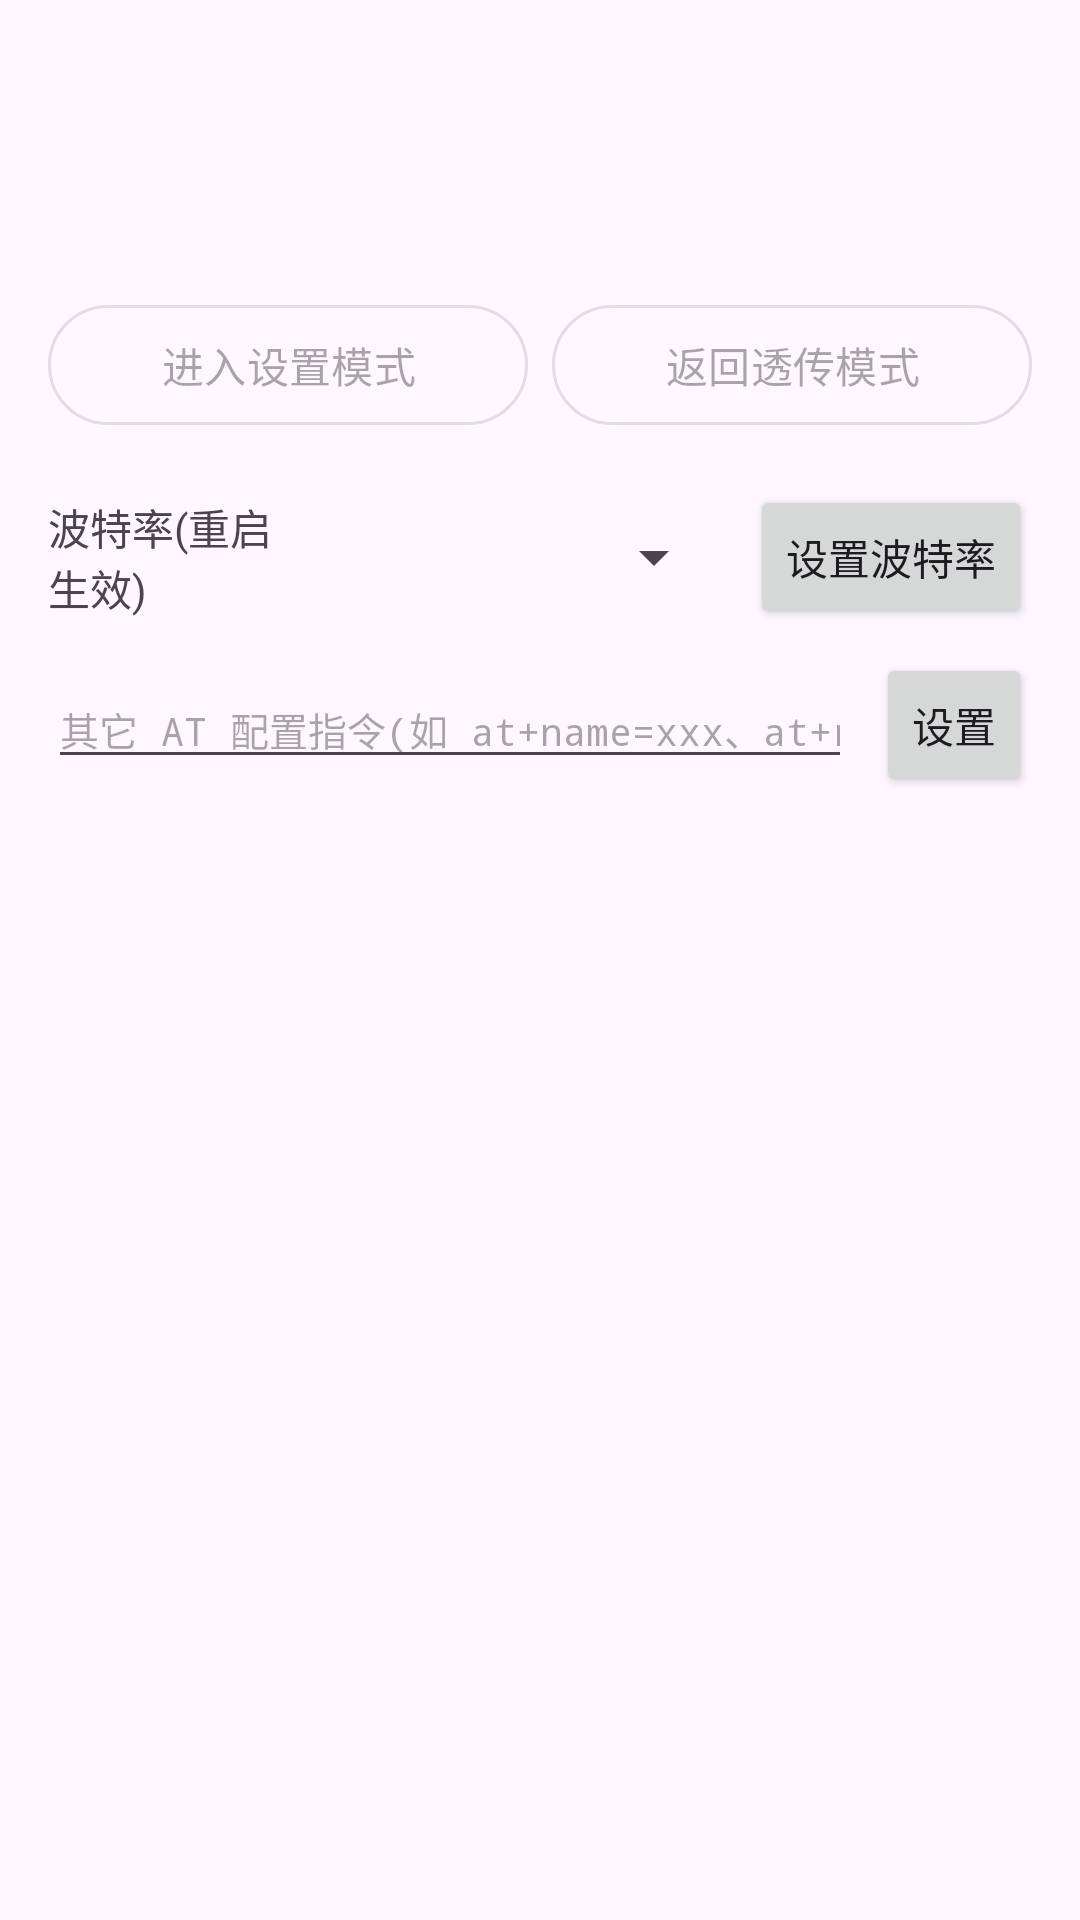

Here is an Android app screen rendered from its layout file. Give the layout XML and the strings, colors and styles it references.
<!-- AndroidManifest.xml: application theme Theme.BluetoothSerial -->
<!-- res/layout/fragment_module_settings.xml -->
<?xml version="1.0" encoding="utf-8"?>
<ScrollView xmlns:android="http://schemas.android.com/apk/res/android"
    android:layout_width="match_parent"
    android:layout_height="match_parent">

    <LinearLayout
        android:layout_width="match_parent"
        android:layout_height="wrap_content"
        android:orientation="vertical"
        android:padding="16dp">

        <TextView
            android:id="@+id/tvModuleStatus"
            android:layout_width="match_parent"
            android:layout_height="wrap_content"
            android:textSize="14sp"
            android:textStyle="bold" />

        <TextView
            android:id="@+id/tvModuleMode"
            android:layout_width="match_parent"
            android:layout_height="wrap_content"
            android:layout_marginTop="4dp"
            android:textSize="13sp" />

        <TextView
            android:id="@+id/tvModuleUartInfo"
            android:layout_width="match_parent"
            android:layout_height="wrap_content"
            android:layout_marginTop="6dp"
            android:fontFamily="monospace"
            android:textColor="?attr/colorPrimary"
            android:textSize="14sp"
            android:textStyle="bold" />

        <LinearLayout
            android:layout_width="match_parent"
            android:layout_height="wrap_content"
            android:layout_marginTop="16dp"
            android:orientation="horizontal">

            <com.google.android.material.button.MaterialButton
                android:id="@+id/btnEnterConfig"
                style="@style/Widget.Material3.Button.OutlinedButton"
                android:layout_width="0dp"
                android:layout_height="wrap_content"
                android:layout_marginEnd="4dp"
                android:layout_weight="1"
                android:enabled="false"
                android:text="@string/module_enter_config" />

            <com.google.android.material.button.MaterialButton
                android:id="@+id/btnExitConfig"
                style="@style/Widget.Material3.Button.OutlinedButton"
                android:layout_width="0dp"
                android:layout_height="wrap_content"
                android:layout_marginStart="4dp"
                android:layout_weight="1"
                android:enabled="false"
                android:text="@string/module_exit_config" />
        </LinearLayout>

        
        <LinearLayout
            android:layout_width="match_parent"
            android:layout_height="wrap_content"
            android:layout_marginTop="16dp"
            android:gravity="center_vertical"
            android:orientation="horizontal">

            <TextView
                android:layout_width="0dp"
                android:layout_height="wrap_content"
                android:layout_weight="1"
                android:text="@string/module_baud_label"
                android:textSize="14sp" />

            <Spinner
                android:id="@+id/spBaud"
                android:layout_width="140dp"
                android:layout_height="wrap_content" />

            <Button
                android:id="@+id/btnSetBaud"
                android:layout_width="wrap_content"
                android:layout_height="wrap_content"
                android:layout_marginStart="8dp"
                android:minWidth="0dp"
                android:text="@string/module_baud_set" />
        </LinearLayout>

        
        <LinearLayout
            android:layout_width="match_parent"
            android:layout_height="wrap_content"
            android:layout_marginTop="8dp"
            android:gravity="center_vertical"
            android:orientation="horizontal">

            <EditText
                android:id="@+id/etModuleCmd"
                android:layout_width="0dp"
                android:layout_height="wrap_content"
                android:layout_weight="1"
                android:fontFamily="monospace"
                android:hint="@string/module_cmd_hint"
                android:inputType="text"
                android:maxLines="1"
                android:textSize="13sp" />

            <Button
                android:id="@+id/btnSetCmd"
                android:layout_width="wrap_content"
                android:layout_height="wrap_content"
                android:layout_marginStart="8dp"
                android:minWidth="0dp"
                android:text="@string/module_cmd_set" />
        </LinearLayout>
    </LinearLayout>
</ScrollView>
<!-- resources referenced by this layout -->
<resources>
  <string name="module_baud_label">波特率(重启生效)</string>
  <string name="module_baud_set">设置波特率</string>
  <string name="module_cmd_hint">其它 AT 配置指令(如 at+name=xxx、at+role=0)</string>
  <string name="module_cmd_set">设置</string>
  <string name="module_enter_config">进入设置模式</string>
  <string name="module_exit_config">返回透传模式</string>
  <style name="Theme.BluetoothSerial" parent="Theme.Material3.DayNight.NoActionBar">
          <item name="colorPrimary">@color/primary</item>
          <item name="colorSecondary">@color/accent</item>
      </style>
  <color name="primary">#1565C0</color>
  <color name="accent">#00BCD4</color>
</resources>
